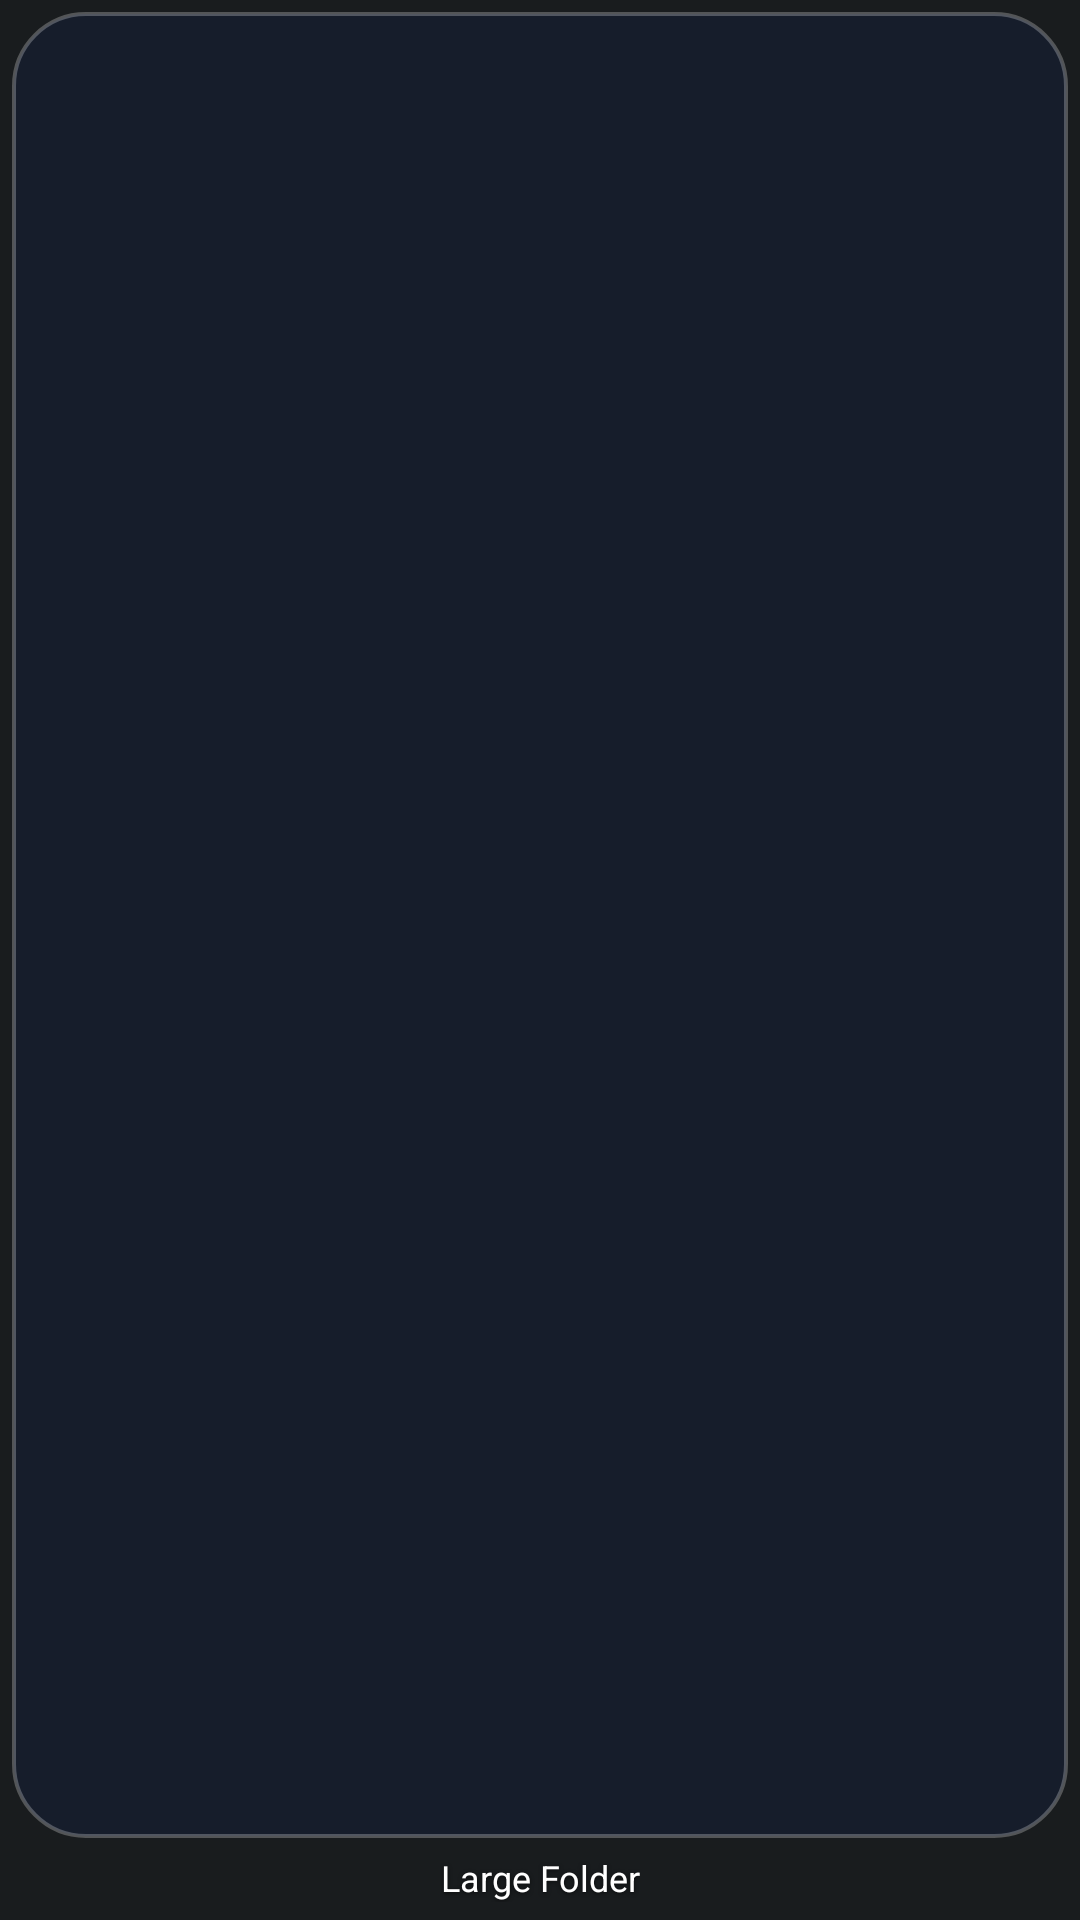

Produce the Android XML layout that renders to this screen, including the resource entries it uses.
<!-- AndroidManifest.xml: application theme Theme.MyApplication -->
<!-- res/layout/widget_folder_3x3.xml -->
<?xml version="1.0" encoding="utf-8"?>
<LinearLayout xmlns:android="http://schemas.android.com/apk/res/android"
    android:id="@+id/widget_root"
    android:layout_width="match_parent"
    android:layout_height="match_parent"
    android:gravity="center_horizontal"
    android:orientation="vertical"
    android:padding="4dp">

    
    <LinearLayout
        android:id="@android:id/background"
        android:layout_width="match_parent"
        android:layout_height="0dp"
        android:layout_weight="1"
        android:background="@drawable/widget_bg_frosted_dark"
        android:orientation="vertical"
        android:padding="8dp">

        
        
        <LinearLayout
            android:layout_width="match_parent"
            android:layout_height="0dp"
            android:layout_weight="1"
            android:gravity="center"
            android:orientation="horizontal">

            <FrameLayout
                android:id="@+id/slot_1"
                android:layout_width="0dp"
                android:layout_height="match_parent"
                android:layout_weight="1">
                <ImageView
                    android:id="@+id/slot_icon_1"
                    android:layout_width="44dp"
                    android:layout_height="44dp"
                    android:layout_gravity="center"
                    android:contentDescription="@null"
                    android:scaleType="fitCenter" />
            </FrameLayout>

            <FrameLayout
                android:id="@+id/slot_2"
                android:layout_width="0dp"
                android:layout_height="match_parent"
                android:layout_weight="1">
                <ImageView
                    android:id="@+id/slot_icon_2"
                    android:layout_width="44dp"
                    android:layout_height="44dp"
                    android:layout_gravity="center"
                    android:contentDescription="@null"
                    android:scaleType="fitCenter" />
            </FrameLayout>

            <FrameLayout
                android:id="@+id/slot_3"
                android:layout_width="0dp"
                android:layout_height="match_parent"
                android:layout_weight="1">
                <ImageView
                    android:id="@+id/slot_icon_3"
                    android:layout_width="44dp"
                    android:layout_height="44dp"
                    android:layout_gravity="center"
                    android:contentDescription="@null"
                    android:scaleType="fitCenter" />
            </FrameLayout>
        </LinearLayout>

        
        <LinearLayout
            android:layout_width="match_parent"
            android:layout_height="0dp"
            android:layout_weight="1"
            android:gravity="center"
            android:orientation="horizontal">

            <FrameLayout
                android:id="@+id/slot_4"
                android:layout_width="0dp"
                android:layout_height="match_parent"
                android:layout_weight="1">
                <ImageView
                    android:id="@+id/slot_icon_4"
                    android:layout_width="44dp"
                    android:layout_height="44dp"
                    android:layout_gravity="center"
                    android:contentDescription="@null"
                    android:scaleType="fitCenter" />
            </FrameLayout>

            <FrameLayout
                android:id="@+id/slot_5"
                android:layout_width="0dp"
                android:layout_height="match_parent"
                android:layout_weight="1">
                <ImageView
                    android:id="@+id/slot_icon_5"
                    android:layout_width="44dp"
                    android:layout_height="44dp"
                    android:layout_gravity="center"
                    android:contentDescription="@null"
                    android:scaleType="fitCenter" />
            </FrameLayout>

            <FrameLayout
                android:id="@+id/slot_6"
                android:layout_width="0dp"
                android:layout_height="match_parent"
                android:layout_weight="1">
                <ImageView
                    android:id="@+id/slot_icon_6"
                    android:layout_width="44dp"
                    android:layout_height="44dp"
                    android:layout_gravity="center"
                    android:contentDescription="@null"
                    android:scaleType="fitCenter" />
            </FrameLayout>
        </LinearLayout>

        
        <LinearLayout
            android:layout_width="match_parent"
            android:layout_height="0dp"
            android:layout_weight="1"
            android:gravity="center"
            android:orientation="horizontal">

            <FrameLayout
                android:id="@+id/slot_7"
                android:layout_width="0dp"
                android:layout_height="match_parent"
                android:layout_weight="1">
                <ImageView
                    android:id="@+id/slot_icon_7"
                    android:layout_width="44dp"
                    android:layout_height="44dp"
                    android:layout_gravity="center"
                    android:contentDescription="@null"
                    android:scaleType="fitCenter" />
            </FrameLayout>

            <FrameLayout
                android:id="@+id/slot_8"
                android:layout_width="0dp"
                android:layout_height="match_parent"
                android:layout_weight="1">
                <ImageView
                    android:id="@+id/slot_icon_8"
                    android:layout_width="44dp"
                    android:layout_height="44dp"
                    android:layout_gravity="center"
                    android:contentDescription="@null"
                    android:scaleType="fitCenter" />
            </FrameLayout>

            <FrameLayout
                android:layout_width="0dp"
                android:layout_height="match_parent"
                android:layout_weight="1">
                <FrameLayout
                    android:id="@+id/slot_9"
                    android:layout_width="match_parent"
                    android:layout_height="match_parent">
                    <ImageView
                        android:id="@+id/slot_icon_9"
                        android:layout_width="44dp"
                        android:layout_height="44dp"
                        android:layout_gravity="center"
                        android:contentDescription="@null"
                        android:scaleType="fitCenter" />
                </FrameLayout>
                <FrameLayout
                    android:id="@+id/overflow_slot"
                    android:layout_width="match_parent"
                    android:layout_height="match_parent"
                    android:visibility="gone">
                    <ImageView
                        android:id="@+id/overflow_slot_icon"
                        android:layout_width="44dp"
                        android:layout_height="44dp"
                        android:layout_gravity="center"
                        android:contentDescription="@null"
                        android:scaleType="fitCenter" />
                </FrameLayout>
            </FrameLayout>
        </LinearLayout>
    </LinearLayout>

    
    <TextView
        android:id="@+id/widget_folder_name"
        android:layout_width="wrap_content"
        android:layout_height="wrap_content"
        android:layout_gravity="center_horizontal"
        android:layout_marginTop="5dp"
        android:layout_marginBottom="2dp"
        android:ellipsize="end"
        android:gravity="center"
        android:maxLines="1"
        android:shadowColor="#99000000"
        android:shadowDx="0"
        android:shadowDy="1.2"
        android:shadowRadius="3"
        android:text="@string/widget_name"
        android:textColor="#FFFFFF"
        android:textSize="12sp"
        android:textStyle="normal" />

</LinearLayout>
<!-- resources referenced by this layout -->
<resources>
  <!-- drawable widget_bg_frosted_dark (drawable) -->
  <?xml version="1.0" encoding="utf-8"?>
  <shape xmlns:android="http://schemas.android.com/apk/res/android"
      android:shape="rectangle">
      <corners android:radius="24dp" />
      <solid android:color="#D9161E2E" />
      <stroke
          android:width="1.2dp"
          android:color="#40FFFFFF" />
  </shape>
  <string name="widget_name">Large Folder</string>
  <style name="Theme.MyApplication" parent="android:Theme.DeviceDefault.NoActionBar" />
</resources>
